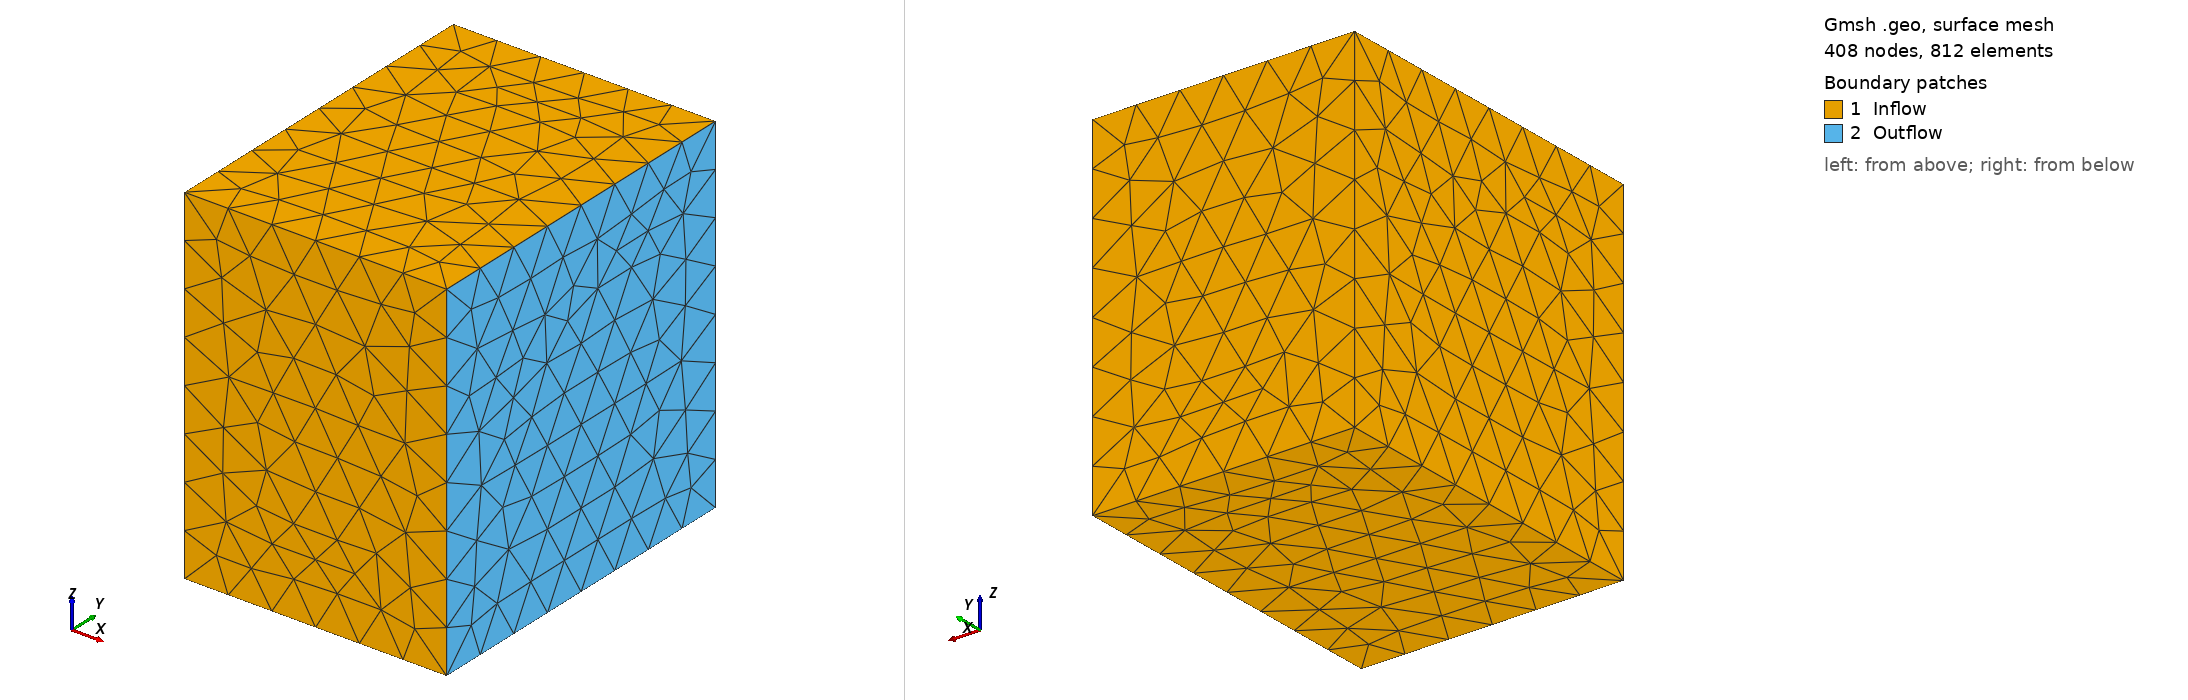

Gmsh geometry script, surface-meshed: 408 nodes, 812 surface elements. Boundary patches (legend numbers): 1 Inflow, 2 Outflow. Left view from above one corner, right view from below the opposite corner. Legend entries are the model's physical surfaces. The drawing asked Gmsh for element sizes between 1% and 20% of the model's largest extent; the script's own settings can give other sizes.

=== insKovasznay3D.geo (drawn) ===
r = DefineNumber[0.25];
Point(1) = {-0.5, -0.5, 0.0, r};
Point(2) = {-0.5, 1.5,  0.0, r};
Point(3) = {1.0, -0.5,  0.0, r};
Point(4) = {1.0, 1.5, 0.0, r};

Line(1) = {2, 4};
Line(2) = {4, 3};
Line(3) = {3, 1};
Line(4) = {1, 2};
Line Loop(5) = {1, 2, 3, 4};
Plane Surface(6) = {5};
Extrude {0, 0, 2} { Surface{6};}

Physical Surface("Inflow", 2) = {15, 6, 23, 27, 28};
Physical Surface("Outflow", 3) = {19};
Physical Volume("Domain", 9) = {1};
